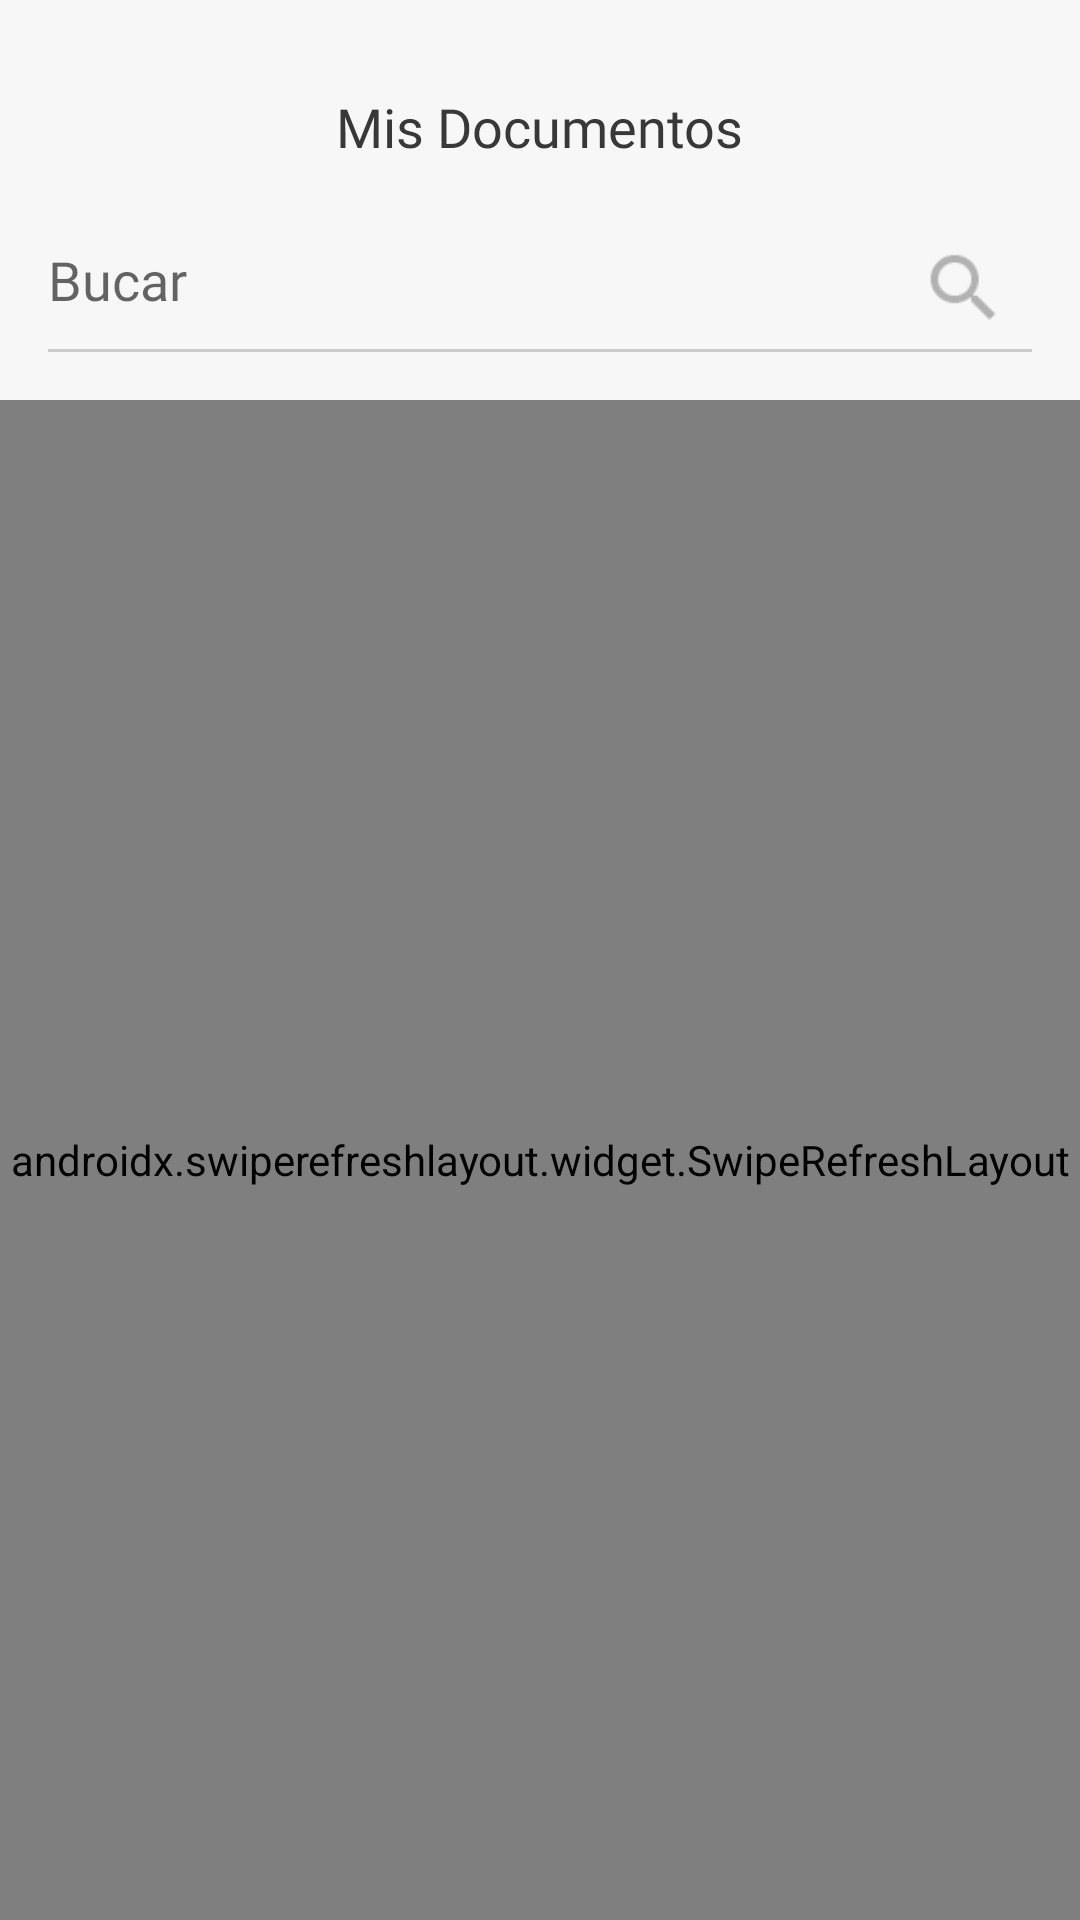

This screen was rendered from an Android layout file. Write that file and the resources it references.
<!-- AndroidManifest.xml: application theme AppTheme -->
<!-- res/layout/frm_my_document.xml -->
<?xml version="1.0" encoding="utf-8"?>
<LinearLayout
    xmlns:android="http://schemas.android.com/apk/res/android"
    android:layout_width="match_parent"
    android:layout_height="match_parent"
    android:orientation="vertical"
    android:background="@color/color_bg">

    <RelativeLayout
        android:layout_width="match_parent"
        android:layout_height="wrap_content">

        <androidx.appcompat.widget.AppCompatTextView
            android:layout_marginTop="30dp"
            android:layout_centerHorizontal="true"
            android:layout_width="wrap_content"
            android:layout_height="wrap_content"
            android:text="Mis Documentos"
            android:layout_gravity="center"
            android:textSize="18sp"
            android:textColor="#383838"
            android:fontFamily="@font/bold"/>

        <androidx.appcompat.widget.AppCompatImageView
            android:visibility="gone"
            android:padding="12dp"
            android:id="@+id/img_add"
            android:layout_marginTop="18dp"
            android:layout_alignParentEnd="true"
            android:layout_width="50dp"
            android:layout_height="50dp"
            android:src="@drawable/btn_add"/>

    </RelativeLayout>

    <RelativeLayout
        android:layout_margin="16dp"
        android:layout_width="match_parent"
        android:layout_height="wrap_content">

        <androidx.appcompat.widget.AppCompatEditText
            android:inputType="text"
            android:imeOptions="actionDone"
            android:id="@+id/edt_search"
            android:layout_width="match_parent"
            android:layout_height="46dp"
            android:hint="@string/search"
            android:textColor="#383838"
            android:fontFamily="@font/regular"
            android:background="@android:color/transparent"/>

        <View
            android:layout_below="@+id/edt_search"
            android:layout_width="match_parent"
            android:layout_height="1dp"
            android:background="#cbcbcb"/>

        <androidx.appcompat.widget.AppCompatImageView
            android:layout_width="46dp"
            android:layout_height="46dp"
            android:src="@drawable/ic_search"
            android:layout_alignParentEnd="true"/>

    </RelativeLayout>

    <RelativeLayout
        android:layout_width="match_parent"
        android:layout_height="match_parent">

        <androidx.swiperefreshlayout.widget.SwipeRefreshLayout
            android:id="@+id/sw_document"
            android:layout_width="match_parent"
            android:layout_height="match_parent">

            <androidx.recyclerview.widget.RecyclerView
                android:id="@+id/rcv_my_document"
                android:layout_width="match_parent"
                android:layout_height="match_parent"/>

        </androidx.swiperefreshlayout.widget.SwipeRefreshLayout>

        <ProgressBar
            android:visibility="gone"
            android:paddingBottom="10dp"
            android:id="@+id/pro_bar_loading"
            android:layout_width="50dp"
            android:layout_height="50dp"
            android:layout_centerHorizontal="true"
            android:layout_alignParentBottom="true"
            android:layout_marginBottom="20dp"/>

    </RelativeLayout>

</LinearLayout>
<!-- resources referenced by this layout -->
<resources>
  <color name="color_bg">#f7f7f7</color>
  <!-- drawable btn_add: png bitmap (drawable, 1452 bytes) -->
  <!-- drawable ic_search: png bitmap (drawable, 1535 bytes) -->
  <string name="search">Bucar</string>
  <style name="AppTheme" parent="Theme.AppCompat.Light.NoActionBar">
          
          <item name="colorPrimary">@color/colorPrimary</item>
          <item name="colorPrimaryDark">@color/colorPrimaryDark</item>
          <item name="colorAccent">@color/colorAccent</item>
      </style>
  <color name="colorPrimary">#3b3b3b</color>
  <color name="colorPrimaryDark">#3b3b3b</color>
  <color name="colorAccent">#3b3b3b</color>
</resources>
